Run: headless pygame with SDL's dummy video driver; simulated clock (each Clock.tick advances the game by its frame time, no real sleeping); random seed 0; keys injected as events and as key.get_pressed() state; mouse plan: one left click at the window centre at the start of phase 2, then a move to the lower-right quarter at the start of phase 3.
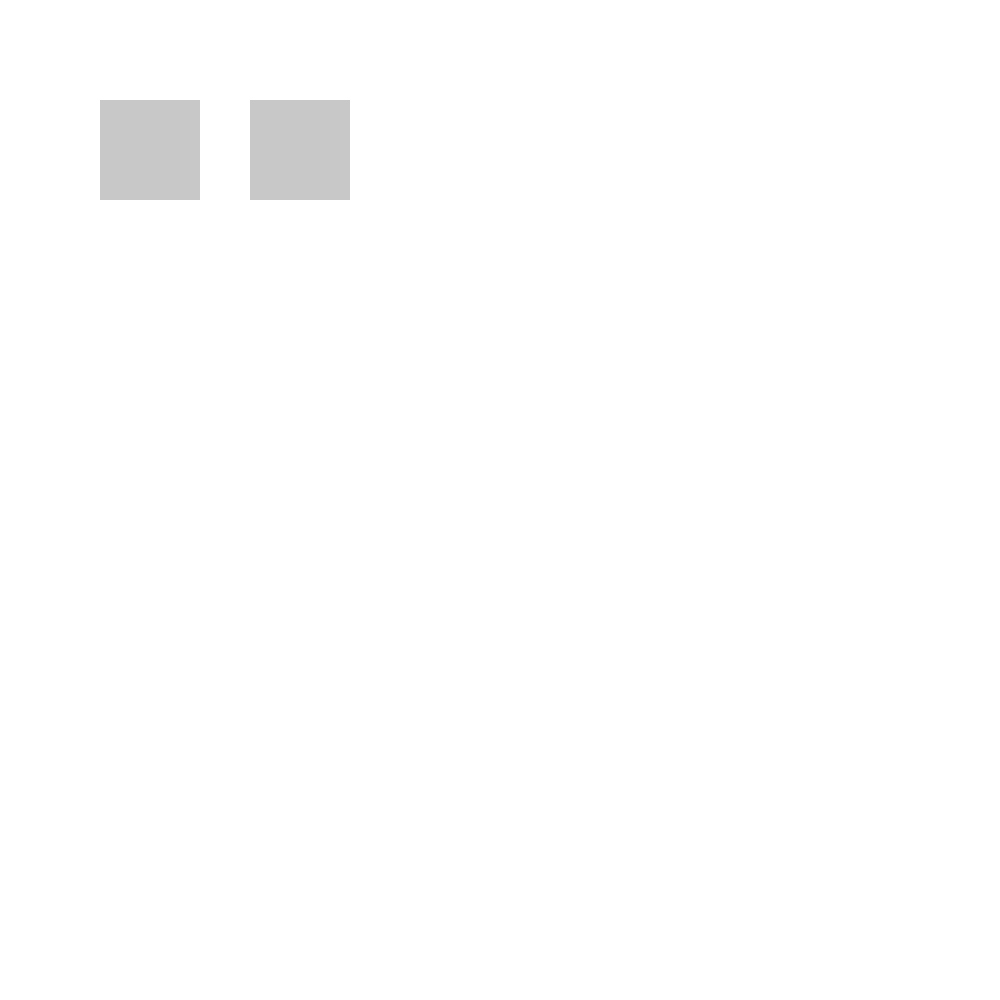
Frame 1 of 4 · flips 1–60 · no input
Frame 2 of 4 · flips 61–180 · clicked the window centre · tapped SPACE, RETURN · held RIGHT (→), D · screen unchanged from frame 1, image omitted
Frame 3 of 4 · flips 181–300 · moved the mouse to the lower-right quarter · held DOWN (↓), S · screen unchanged from frame 2, image omitted
Frame 4 of 4 · flips 301–420 · held LEFT (←), A, UP (↑), W · screen unchanged from frame 3, image omitted

The pygame program that drew these frames:

import pygame

BLACK = (0, 0, 0)
WHITE = (255, 255, 255)

class Button:

    def __init__(self, rect: pygame.Rect, text) -> None:
        self.rect = rect
        self.pos = (rect.x, rect.y)
        self.width = rect.width
        self.height = rect.height
        self.colour = (200, 200, 200)
        self.text = text

    def highlighted(self, pos):
        if self.rect.collidepoint(pos):
            self.colour = (100, 100, 100)

        else:
            self.colour = (200, 200, 200)

    def draw(self, screen):
        pygame.draw.rect(screen.screen, self.colour, self.rect)

    def checkClick(self, event):
        if self.rect.collidepoint(event.pos):
            return True

class Tile:
    
    def __init__(self, rect: pygame.Rect) -> None:
        self.rect = rect
        self.pos = (rect.x, rect.y)
        self.width = rect.width
        self.height = rect.height
        self.team = None
        self.clicked = False

    def checkClick(self, event, team):
        if team != "AI":
            if self.rect.collidepoint(event.pos):
                if not self.clicked:
                    self.clicked = True
                    self.team = team
                    return 1

        return 0

    def draw(self, screen):
        if not self.clicked:
            pygame.draw.rect(screen, BLACK, self.rect, 3)

        else:
            pygame.draw.rect(screen, BLACK, self.rect)

class BoardWindow:

    AI = "AI"
    PLAYER = "PLAYER"
    
    def __init__(self, screen, size, offset) -> None:
        self.screen: Screen = screen
        self.visible = False
        self.size = size
        self.tiles = {}
        self.gridX = 0
        self.gridY = 0
        self.offset = offset
        self.gameType = None
        self.currentTeam = None
        
        self.generateBlank()

    def generateBlank(self):

        self.gridX = ((self.screen.width) / self.size) - (self.offset / self.size * 2)
        self.gridY = ((self.screen.height) / self.size) - (self.offset / self.size * 2)

        for y in range(self.size):
            for x in range(self.size):
                pos = (y, x)
                realX = self.gridX * x + self.offset
                realY = self.gridY * y + self.offset
                rect = pygame.Rect(realX, realY, self.gridX, self.gridY)
                tile = Tile(rect)
                self.tiles[pos] = tile

    def startGame(self, type_):
        self.visible = True
        self.gameType = type_
        self.currentTeam = 1

    def endGame(self):
        self.visible = False
        self.gameType = None
        self.currentTeam = None

    def draw(self):
        for tile in self.tiles.values():
            tile.draw(self.screen.screen)

    def checkForWin(self):
        pass

    def doAIMove(self):
        if self.currentTeam == "AI":
            self.switchTeams()

    def update(self):
        self.checkForWin()

        if self.gameType == BoardWindow.AI:
            self.doAIMove()

    def switchTeams(self):
        if self.currentTeam == "P1":
            self.currentTeam == "P2"

        elif self.currentTeam == "P2":
            self.currentTeam == "P1"

        elif self.currentTeam == "AI":
            self.currentTeam == "PLAYER"

        elif self.currentTeam == "PLAYER":
            self.currentTeam == "AI"

    def event(self, event):
        switch = 0
        if event.type == pygame.MOUSEBUTTONDOWN:
            for tile in self.tiles.values():
                switch += tile.checkClick(event, self.currentTeam)

        if switch > 0:
            self.switchTeams()

class MainMenu:

    def __init__(self, screen) -> None:
        self.screen: Screen = screen
        self.visible = True
        self.AIButton = Button(pygame.Rect(100, 100, 100, 100), "AI")
        self.PlayerButton = Button(pygame.Rect(250, 100, 100, 100), "PLAYER")

    def update(self):
        mousePos = pygame.mouse.get_pos()
        self.AIButton.highlighted(mousePos)
        self.PlayerButton.highlighted(mousePos)

    def draw(self):
        self.AIButton.draw(self.screen)
        self.PlayerButton.draw(self.screen)

    def event(self, event):
        if event.type == pygame.MOUSEBUTTONDOWN:
            if self.AIButton.checkClick(event):
                self.screen.loadGame(BoardWindow.AI)

            elif self.PlayerButton.checkClick(event):
                self.screen.loadGame(BoardWindow.PLAYER)

class Screen:

    def __init__(self, width, height) -> None:
        self.boardSize = 3
        self.width = width
        self.height = height
        self.screen = pygame.display.set_mode([width, height])
        self.boardWindow = BoardWindow(self, self.boardSize, 30)
        self.mainmanu = MainMenu(self)
        self.running = False

    def update(self):
        self.screen.fill(WHITE)
        if self.boardWindow.visible:
            self.boardWindow.update()
            self.boardWindow.draw()

        if self.mainmanu.visible:
            self.mainmanu.update()
            self.mainmanu.draw()

    def sendEvent(self, event):
        if self.boardWindow.visible:
            self.boardWindow.event(event)

        if self.mainmanu.visible:
            self.mainmanu.event(event)

    def loadGame(self, type_):
        self.unloadMenu()
        self.boardWindow.startGame(type_)

    def unloadGame(self):
        self.boardWindow.endGame()

    def loadMenu(self):
        self.unloadGame()
        self.mainmanu.visible = True

    def unloadMenu(self):
        self.mainmanu.visible = False

    def mainloop(self):
        self.running = True
        while self.running:
            for event in pygame.event.get():
                if event.type == pygame.QUIT:
                    self.running = False

                self.sendEvent(event)

            self.update()

            pygame.display.flip()

        pygame.quit()

if __name__ == "__main__":
    screen = Screen(1000, 1000)
    screen.mainloop()
